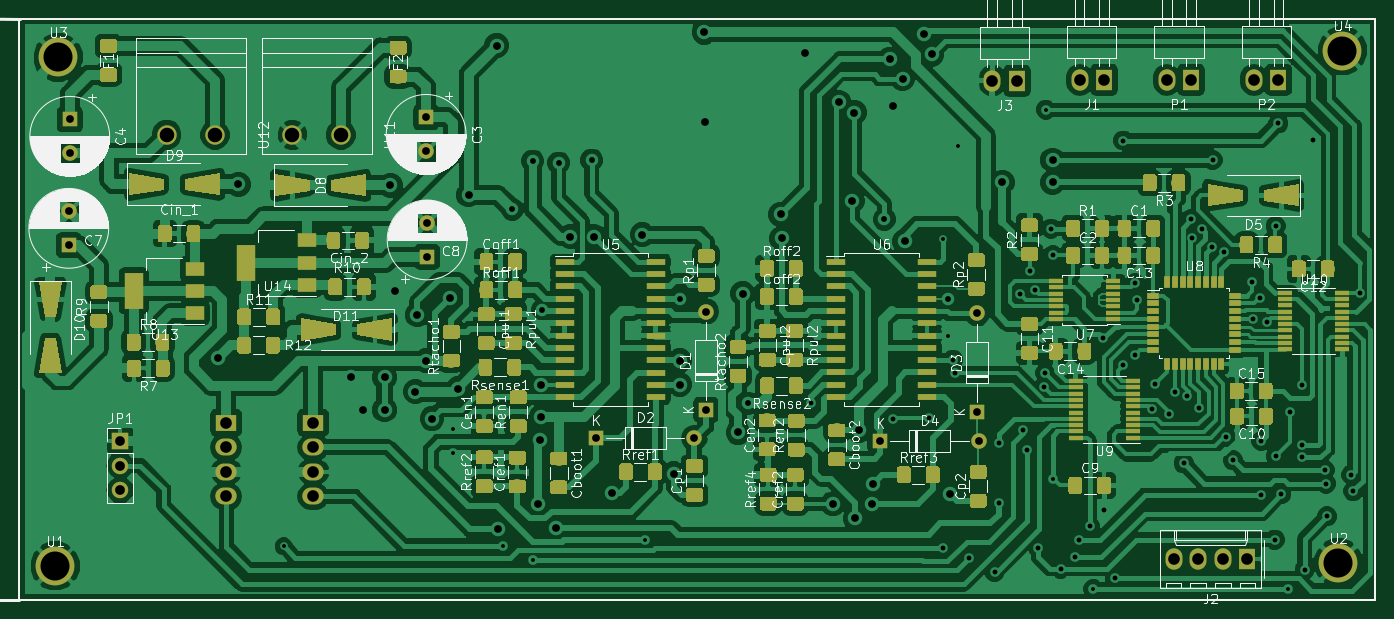
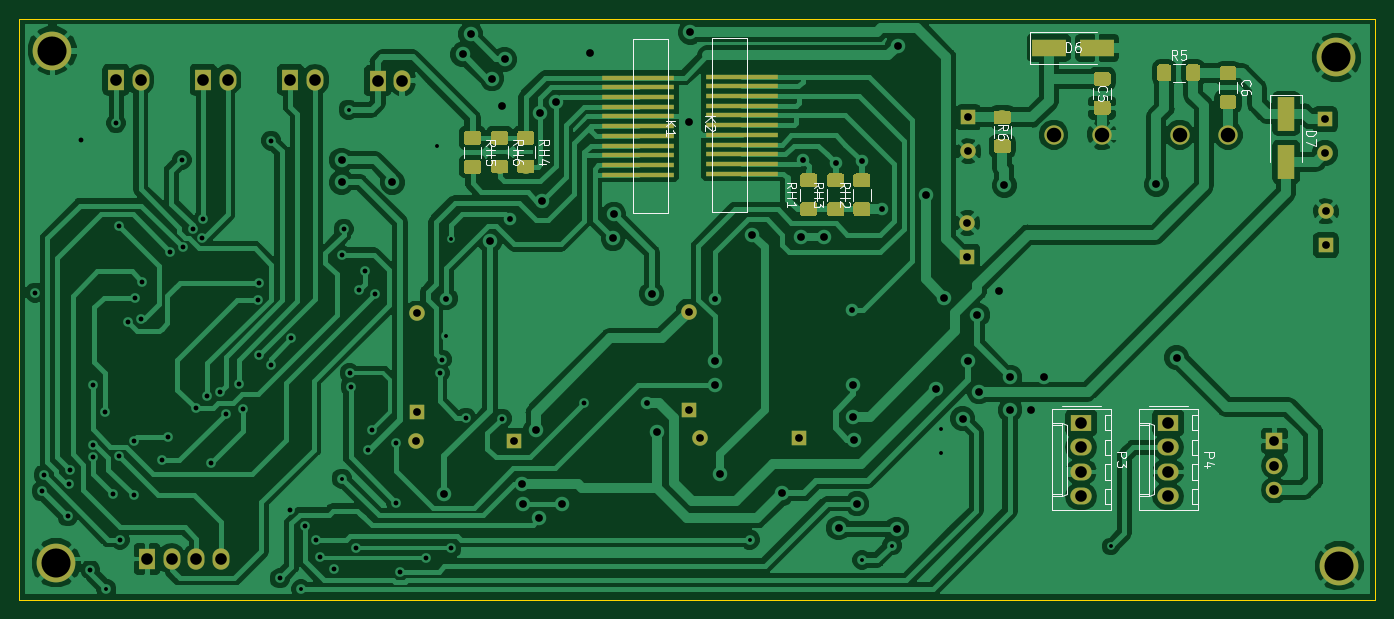
Circuit board: 8 layer files. Board 140.0 x 60.0 mm.
- bottom_copper: Motor_Card-B.Cu.gbl (205893 bytes)
- bottom_mask: Motor_Card-B.Mask.gbs (39480 bytes)
- bottom_silk: Motor_Card-B.SilkS.gbo (16369 bytes)
- outline: Motor_Card-Edge.Cuts.gm1 (717 bytes)
- top_copper: Motor_Card-F.Cu.gtl (500561 bytes)
- top_mask: Motor_Card-F.Mask.gts (194880 bytes)
- top_silk: Motor_Card-F.SilkS.gto (139362 bytes)
- drill: Motor_Card.drl (3239 bytes)

=== bottom_copper: Motor_Card-B.Cu.gbl (205893 bytes, source omitted) ===
=== bottom_mask: Motor_Card-B.Mask.gbs (39480 bytes, source omitted) ===
=== bottom_silk: Motor_Card-B.SilkS.gbo (16369 bytes, source omitted) ===
=== outline: Motor_Card-Edge.Cuts.gm1 ===
G04 #@! TF.GenerationSoftware,KiCad,Pcbnew,(5.0.0-3-g5ebb6b6)*
G04 #@! TF.CreationDate,2019-01-18T17:45:58+01:00*
G04 #@! TF.ProjectId,Motor_Card,4D6F746F725F436172642E6B69636164,rev?*
G04 #@! TF.SameCoordinates,Original*
G04 #@! TF.FileFunction,Profile,NP*
%FSLAX46Y46*%
G04 Gerber Fmt 4.6, Leading zero omitted, Abs format (unit mm)*
G04 Created by KiCad (PCBNEW (5.0.0-3-g5ebb6b6)) date Friday 18 January 2019 à 17:45:58*
%MOMM*%
%LPD*%
G01*
G04 APERTURE LIST*
%ADD10C,0.100000*%
G04 APERTURE END LIST*
D10*
X70200000Y-121100000D02*
X70200000Y-61100000D01*
X210200000Y-121100000D02*
X70200000Y-121100000D01*
X210200000Y-61100000D02*
X210200000Y-121100000D01*
X70200000Y-61100000D02*
X210200000Y-61100000D01*
M02*

=== top_copper: Motor_Card-F.Cu.gtl (500561 bytes, source omitted) ===
=== top_mask: Motor_Card-F.Mask.gts (194880 bytes, source omitted) ===
=== top_silk: Motor_Card-F.SilkS.gto (139362 bytes, source omitted) ===
=== drill: Motor_Card.drl ===
M48
;DRILL file {KiCad (5.0.0-3-g5ebb6b6)} date Friday 18 January 2019 à 17:46:45
;FORMAT={3:3/ absolute / metric / suppress leading zeros}
FMAT,2
METRIC,TZ
T1C0.400
T2C0.500
T3C0.600
T4C0.800
T5C1.000
T6C1.200
T7C1.500
T8C3.000
%
G90
G05
M71
T1
X97500Y-115600
X115000Y-103500
X115000Y-106000
X120100Y-115500
X123200Y-117000
X134800Y-114900
X165600Y-83900
X166100Y-93820
X167100Y-74300
X176200Y-70500
X176900Y-108600
X181100Y-120000
X201200Y-120000
T2
X151900Y-100800
X160400Y-102400
X164100Y-102300
X165600Y-115800
X166600Y-96300
X166800Y-97700
X168200Y-116800
X170900Y-118200
X171300Y-104900
X171300Y-111100
X173500Y-89500
X173800Y-103600
X174200Y-105600
X174500Y-87200
X175100Y-89100
X175400Y-115800
X176000Y-99100
X176100Y-97700
X176700Y-82800
X176900Y-85500
X177700Y-117900
X179200Y-116700
X179600Y-114900
X180700Y-113500
X182100Y-94100
X182200Y-111800
X183300Y-118900
X184200Y-73700
X184201Y-96845
X185400Y-88400
X185400Y-95800
X185600Y-90100
X187100Y-101400
X187500Y-98800
X188900Y-101900
X189500Y-99600
X190400Y-107000
X190800Y-100100
X191200Y-81800
X191300Y-83700
X192000Y-101300
X192300Y-82800
X193300Y-84700
X193400Y-75700
X194600Y-85200
X194800Y-104300
X195500Y-106700
X197500Y-88300
X197600Y-92100
X198300Y-89900
X198400Y-104700
X198400Y-110300
X199000Y-92400
X199800Y-114900
X199900Y-82500
X199900Y-106300
X200200Y-71900
X200500Y-110200
X201400Y-101700
X202600Y-98900
X202600Y-105100
X202600Y-106400
X202900Y-118000
X203800Y-73600
X205000Y-107700
X205100Y-109100
X205200Y-112500
X207700Y-108200
X207900Y-109900
X208600Y-89400
T3
X121100Y-80800
X123200Y-75800
X124200Y-91200
X125900Y-76000
X129300Y-75700
X138400Y-90000
X145400Y-100800
X159500Y-81800
X166100Y-90000
T4
X90700Y-96100
X92800Y-78200
X104400Y-98100
X105700Y-101500
X107900Y-98100
X107900Y-101500
X108500Y-78300
X109000Y-89200
X111100Y-99600
X111300Y-91700
X112200Y-96400
X112800Y-102400
X114700Y-89900
X115500Y-99300
X116600Y-79300
X119500Y-63900
X119600Y-113800
X123700Y-111200
X124000Y-104600
X124100Y-98900
X124100Y-102200
X125600Y-113700
X127100Y-83600
X129500Y-83600
X131400Y-110100
X134500Y-83400
X137800Y-108100
X138400Y-96400
X138400Y-98900
X140900Y-62500
X141000Y-71800
X144400Y-103800
X144900Y-89500
X148800Y-81300
X148900Y-83800
X151300Y-64600
X154200Y-111200
X154800Y-69700
X156200Y-79900
X156400Y-70800
X156500Y-112700
X156900Y-103600
X158200Y-111200
X158300Y-109200
X160100Y-65300
X160400Y-70100
X161400Y-67300
X161600Y-84100
X163600Y-62700
X164400Y-64800
X166300Y-110200
X171700Y-78000
X176900Y-75700
X176900Y-78000
X129740Y-104400
X139900Y-104400
X159100Y-104700
X169260Y-104700
X75400Y-71500
X75400Y-75000
X75300Y-81000
X75300Y-84500
X112200Y-71300
X112200Y-74800
X112300Y-82200
X112300Y-85700
X169100Y-91540
X169100Y-101700
X141100Y-91340
X141100Y-101500
T5
X80600Y-104700
X80600Y-107240
X80600Y-109780
T6
X170660Y-67500
X173200Y-67500
X189380Y-116900
X191920Y-116900
X194460Y-116900
X197000Y-116900
X188660Y-67400
X191200Y-67400
X100555Y-102816
X100555Y-105356
X100555Y-107896
X100555Y-110436
X197660Y-67400
X200200Y-67400
X91555Y-102816
X91555Y-105356
X91555Y-107896
X91555Y-110436
X179660Y-67400
X182200Y-67400
T7
X85400Y-73100
X90400Y-73100
X98400Y-73100
X103400Y-73100
T8
X73900Y-117600
X74200Y-65100
X206800Y-64400
X206400Y-117300
T0
M30

